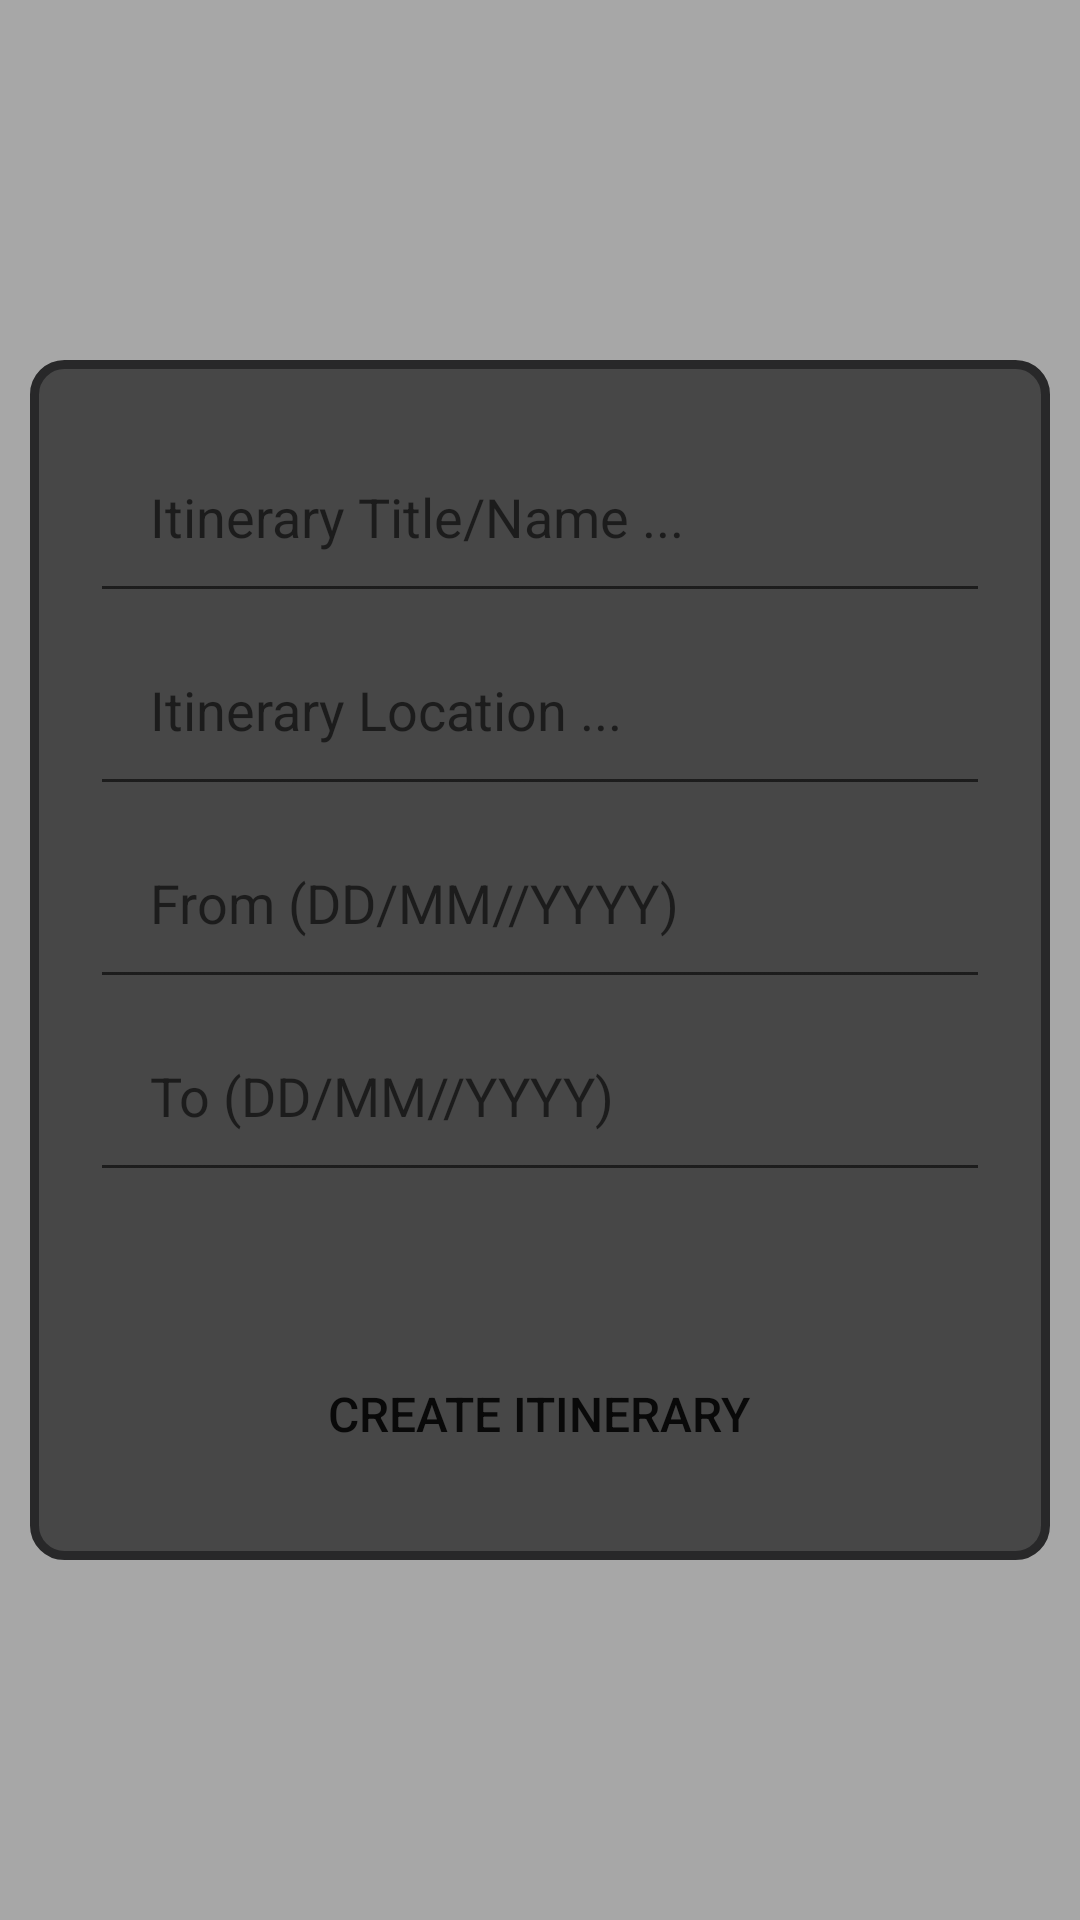

This screen was rendered from an Android layout file. Write that file and the resources it references.
<!-- AndroidManifest.xml: application theme Theme.Travel_Assistant -->
<!-- res/layout/create_itinerary_popup.xml -->
<?xml version="1.0" encoding="utf-8"?>
<RelativeLayout xmlns:android="http://schemas.android.com/apk/res/android"
    android:layout_width="match_parent"
    android:layout_height="match_parent"
    android:background="@color/translucent_black"
    android:id="@+id/createItineraryPopupRL">

    <LinearLayout
        android:layout_width="match_parent"
        android:layout_height="400dp"
        android:layout_margin="10dp"
        android:padding="20dp"
        android:orientation="vertical"
        android:background="@drawable/rounded_popup_outline"
        android:layout_centerInParent="true">

        <EditText
            android:layout_width="match_parent"
            android:layout_height="wrap_content"
            android:id="@+id/itineraryTitleET"
            android:hint="Itinerary Title/Name ..."
            android:padding="20dp"
            android:textColor="@color/black"/>

        <EditText
            android:layout_width="match_parent"
            android:layout_height="wrap_content"
            android:id="@+id/itineraryLocationET"
            android:hint="Itinerary Location ..."
            android:padding="20dp"
            android:textColor="@color/black"/>

        <EditText
            android:layout_width="match_parent"
            android:layout_height="wrap_content"
            android:id="@+id/itineraryFromET"
            android:hint="From (DD/MM//YYYY)"
            android:padding="20dp"
            android:textColor="@color/black"/>

        <EditText
            android:layout_width="match_parent"
            android:layout_height="wrap_content"
            android:id="@+id/itineraryToET"
            android:hint="To (DD/MM//YYYY)"
            android:padding="20dp"
            android:textColor="@color/black"/>

        <Button
            android:layout_width="wrap_content"
            android:layout_height="wrap_content"
            android:id="@+id/createItineraryBtn"
            android:text="Create Itinerary"
            android:textSize="16sp"
            android:layout_gravity="center_horizontal"
            android:padding="10dp"
            android:background="@drawable/round_btn"
            android:layout_marginTop="50dp"/>

    </LinearLayout>

</RelativeLayout>
<!-- resources referenced by this layout -->
<resources>
  <color name="black">#FF000000</color>
  <color name="translucent_black">#55000000</color>
  <!-- drawable rounded_popup_outline (drawable) -->
  <?xml version="1.0" encoding="utf-8"?>
  <shape xmlns:android="http://schemas.android.com/apk/res/android"
      android:shape="rectangle">
  
      <stroke android:color="@color/dark_grey" android:width="3dp"/>
      <corners android:radius="10dp"/>
      <solid android:color="@color/grey"/>
  
  </shape>
  <style name="Theme.Travel_Assistant" parent="android:Theme.Material.Light.NoActionBar" />
  <color name="dark_grey">#282829</color>
  <color name="grey">#474747</color>
</resources>
